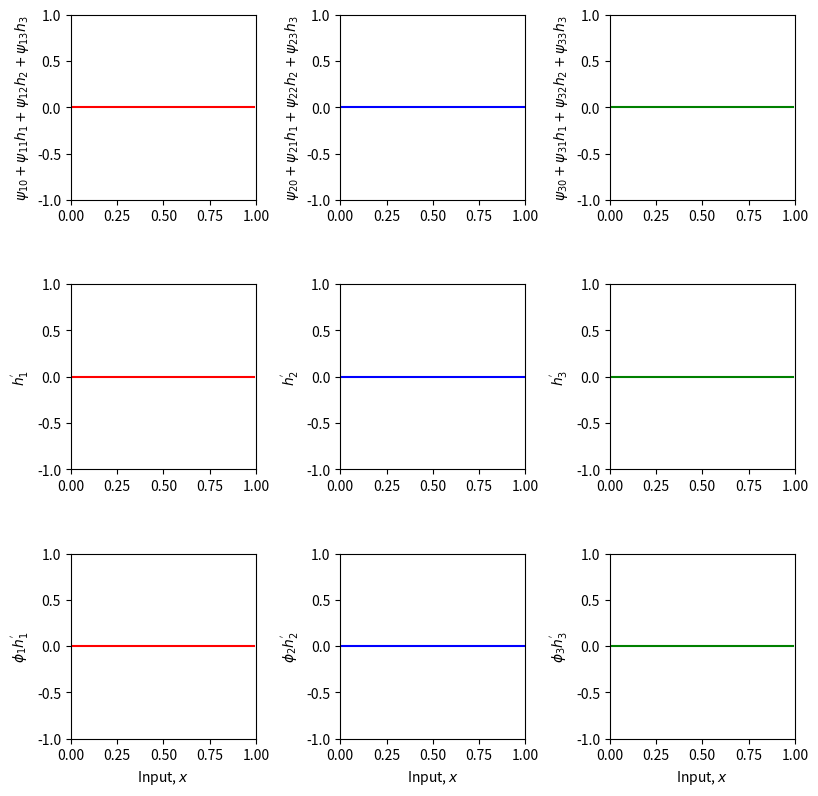
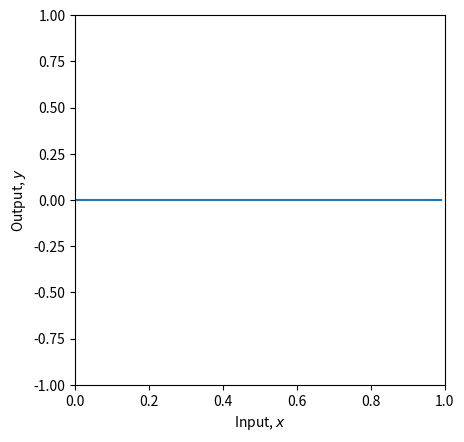

Reproduce these figures in Python, in order.
# Imports math library
import numpy as np
# Imports plotting library
import matplotlib.pyplot as plt

# Define the Rectified Linear Unit (ReLU) function
def ReLU(preactivation):
  activation = preactivation.clip(0.0)
  return activation

# Define a deep neural network with, one input, one output, two hidden layers and three hidden units (eqns 4.7-4.9)
# To make this easier, we store the parameters in ndarrays, so phi_0 = phi[0] and psi_3,3 = psi[3,3] etc.
def shallow_1_1_3_3(x, activation_fn, phi, psi, theta):

  # TODO -- You write this function
  # Replace the skeleton code below.

  # ANSWER
  # Preactivations at layer 1 (terms in brackets in equation 4.7)
  layer1_pre_1 = np.zeros_like(x) ;
  layer1_pre_2 = np.zeros_like(x) ;
  layer1_pre_3 = np.zeros_like(x) ;

  # Activation functions (rest of equation 4.7)
  h1 = activation_fn(layer1_pre_1)
  h2 = activation_fn(layer1_pre_2)
  h3 = activation_fn(layer1_pre_3)

  # Preactivations at layer 2 (terms in brackets in equation 4.8)
  layer2_pre_1 = np.zeros_like(x) ;
  layer2_pre_2 = np.zeros_like(x) ;
  layer2_pre_3 = np.zeros_like(x) ;

  # Activation functions (rest of equation 4.8)
  h1_prime = activation_fn(layer2_pre_1)
  h2_prime = activation_fn(layer2_pre_2)
  h3_prime = activation_fn(layer2_pre_3)

  # Weighted outputs by phi (three last terms of equation 4.9)
  phi1_h1_prime = np.zeros_like(x) ;
  phi2_h2_prime = np.zeros_like(x) ;
  phi3_h3_prime = np.zeros_like(x) ;

  # Combine weighted activation and add y offset (summing terms of equation 4.9)
  y = np.zeros_like(x) ;


  # Return everything we have calculated
  return y, layer2_pre_1, layer2_pre_2, layer2_pre_3, h1_prime, h2_prime, h3_prime, phi1_h1_prime, phi2_h2_prime, phi3_h3_prime

# # Plot two layer neural network as in figure 4.5
def plot_neural_two_layers(x, y, layer2_pre_1, layer2_pre_2, layer2_pre_3, h1_prime, h2_prime, h3_prime, phi1_h1_prime, phi2_h2_prime, phi3_h3_prime):

    fig, ax = plt.subplots(3,3)
    fig.set_size_inches(8.5, 8.5)
    fig.tight_layout(pad=3.0)
    ax[0,0].plot(x,layer2_pre_1,'r-'); ax[0,0].set_ylabel('$\psi_{10}+\psi_{11}h_{1}+\psi_{12}h_{2}+\psi_{13}h_3$')
    ax[0,1].plot(x,layer2_pre_2,'b-'); ax[0,1].set_ylabel('$\psi_{20}+\psi_{21}h_{1}+\psi_{22}h_{2}+\psi_{23}h_3$')
    ax[0,2].plot(x,layer2_pre_3,'g-'); ax[0,2].set_ylabel('$\psi_{30}+\psi_{31}h_{1}+\psi_{32}h_{2}+\psi_{33}h_3$')
    ax[1,0].plot(x,h1_prime,'r-'); ax[1,0].set_ylabel("$h_{1}^{'}$")
    ax[1,1].plot(x,h2_prime,'b-'); ax[1,1].set_ylabel("$h_{2}^{'}$")
    ax[1,2].plot(x,h3_prime,'g-'); ax[1,2].set_ylabel("$h_{3}^{'}$")
    ax[2,0].plot(x,phi1_h1_prime,'r-'); ax[2,0].set_ylabel("$\phi_1 h_{1}^{'}$")
    ax[2,1].plot(x,phi2_h2_prime,'b-'); ax[2,1].set_ylabel("$\phi_2 h_{2}^{'}$")
    ax[2,2].plot(x,phi3_h3_prime,'g-'); ax[2,2].set_ylabel("$\phi_3 h_{3}^{'}$")

    for plot_y in range(3):
      for plot_x in range(3):
        ax[plot_y,plot_x].set_xlim([0,1]);ax[plot_x,plot_y].set_ylim([-1,1])
        ax[plot_y,plot_x].set_aspect(0.5)
      ax[2,plot_y].set_xlabel('Input, $x$');
    plt.show()

    fig, ax = plt.subplots()
    ax.plot(x,y)
    ax.set_xlabel('Input, $x$'); ax.set_ylabel('Output, $y$')
    ax.set_xlim([0,1]);ax.set_ylim([-1,1])
    ax.set_aspect(0.5)
    plt.show()

# Define parameters (note first dimension of theta and phi is padded to make indices match
# notation in book)
theta = np.zeros([4,2])
psi = np.zeros([4,4])
phi = np.zeros([4,1])

theta[1,0] =  0.3 ; theta[1,1] = -1.0
theta[2,0]= -1.0  ; theta[2,1] = 2.0
theta[3,0] = -0.5  ; theta[3,1] = 0.65
psi[1,0] = 0.3;  psi[1,1] = 2.0; psi[1,2] = -1.0; psi[1,3]=7.0
psi[2,0] = -0.2;  psi[2,1] = 2.0; psi[2,2] = 1.2; psi[2,3]=-8.0
psi[3,0] = 0.3;  psi[3,1] = -2.3; psi[3,2] = -0.8; psi[3,3]=2.0
phi[0] = 0.0; phi[1] = 0.5; phi[2] = -1.5; phi [3] = 2.2

# Define a range of input values
x = np.arange(0,1,0.01)

# Run the neural network
y, layer2_pre_1, layer2_pre_2, layer2_pre_3, h1_prime, h2_prime, h3_prime, phi1_h1_prime, phi2_h2_prime, phi3_h3_prime \
    = shallow_1_1_3_3(x, ReLU, phi, psi, theta)

# And then plot it
plot_neural_two_layers(x, y, layer2_pre_1, layer2_pre_2, layer2_pre_3, h1_prime, h2_prime, h3_prime, phi1_h1_prime, phi2_h2_prime, phi3_h3_prime)